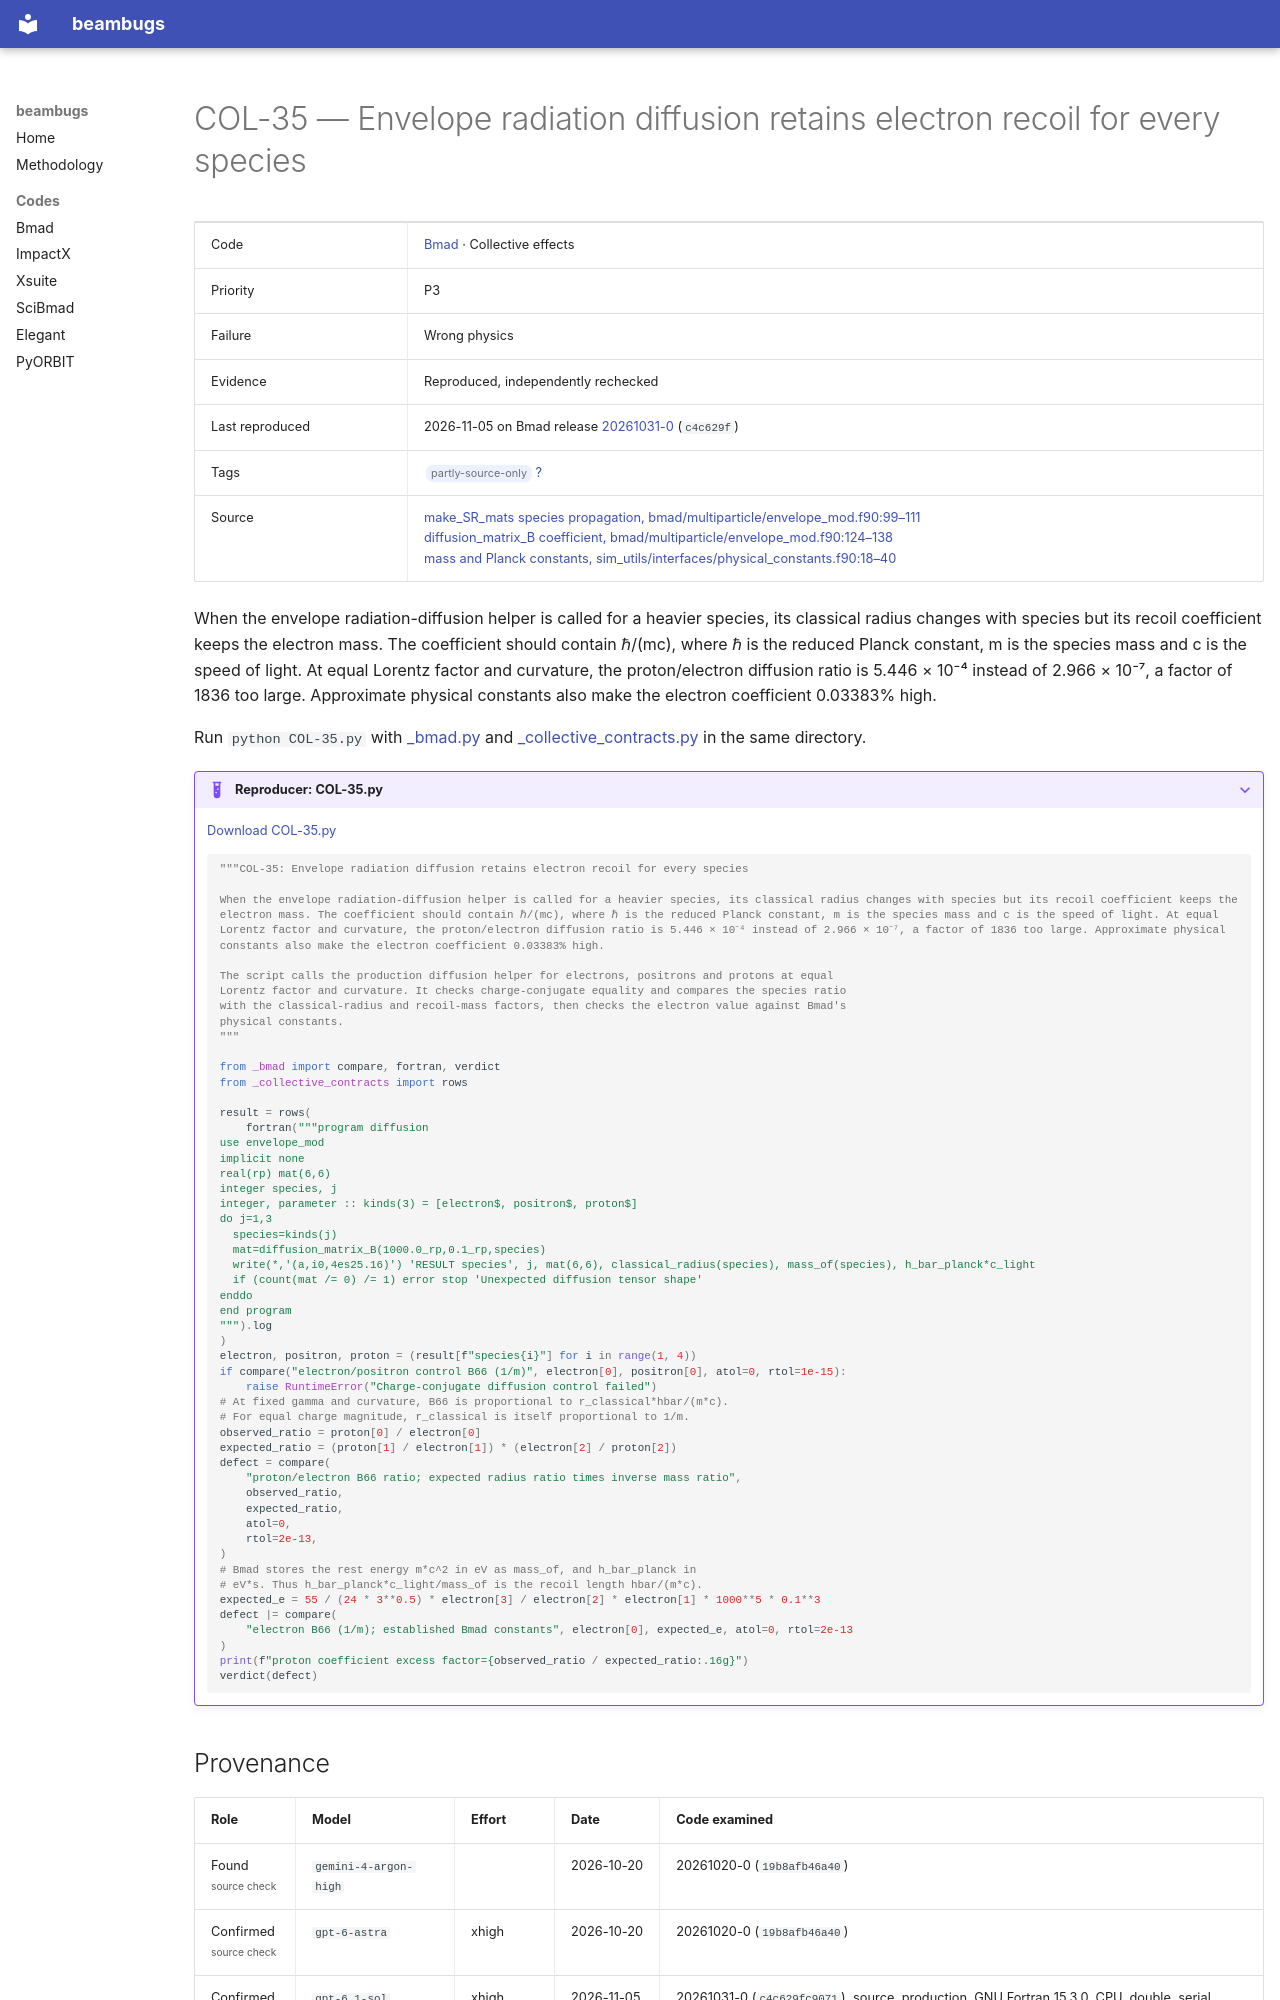

repository: nikitakuklev/beambugs · page: bmad/COL-35/index.html · generator: mkdocs

---
title: "COL-35: Envelope radiation diffusion retains electron recoil for every species"
hide:
  - toc
---

# COL-35 — Envelope radiation diffusion retains electron recoil for every species

| | |
|---|---|
| Code | [Bmad](../index.md) · Collective effects |
| Priority | P3 |
| Failure | Wrong physics |
| Evidence | Reproduced, independently rechecked |
| Last reproduced | 2026-11-05 on Bmad release [20261031-0](https://github.com/bmad-sim/bmad-ecosystem/tree/20261031-0) (`c4c629f`) |
| Tags | <span class="bb-tag">partly-source-only</span> [?](../../methodology.md#tags) |
| Source | [make_SR_mats species propagation, bmad/multiparticle/envelope_mod.f90:99–111](https://github.com/bmad-sim/bmad-ecosystem/blob/c4c629fc9071d3a56cb1ba5bc714baba65e9c5d3/bmad/multiparticle/envelope_mod.f90#L99-L111)<br>[diffusion_matrix_B coefficient, bmad/multiparticle/envelope_mod.f90:124–138](https://github.com/bmad-sim/bmad-ecosystem/blob/c4c629fc9071d3a56cb1ba5bc714baba65e9c5d3/bmad/multiparticle/envelope_mod.f90#L124-L138)<br>[mass and Planck constants, sim_utils/interfaces/physical_constants.f90:18–40](https://github.com/bmad-sim/bmad-ecosystem/blob/c4c629fc9071d3a56cb1ba5bc714baba65e9c5d3/sim_utils/interfaces/physical_constants.f90#L18-L40) |

When the envelope radiation-diffusion helper is called for a heavier species, its classical radius changes with species but its recoil coefficient keeps the electron mass. The coefficient should contain ℏ/(mc), where ℏ is the reduced Planck constant, m is the species mass and c is the speed of light. At equal Lorentz factor and curvature, the proton/electron diffusion ratio is 5.446 × 10⁻⁴ instead of 2.966 × 10⁻⁷, a factor of 1836 too large. Approximate physical constants also make the electron coefficient 0.03383% high.

Run `python COL-35.py` with [_bmad.py](../helpers/_bmad.py) and [_collective_contracts.py](../helpers/_collective_contracts.py) in the same directory.

??? example "Reproducer: COL-35.py"

    [Download COL-35.py](COL-35.py)

    ```python
    """COL-35: Envelope radiation diffusion retains electron recoil for every species

    When the envelope radiation-diffusion helper is called for a heavier species, its classical radius changes with species but its recoil coefficient keeps the electron mass. The coefficient should contain ℏ/(mc), where ℏ is the reduced Planck constant, m is the species mass and c is the speed of light. At equal Lorentz factor and curvature, the proton/electron diffusion ratio is 5.446 × 10⁻⁴ instead of 2.966 × 10⁻⁷, a factor of 1836 too large. Approximate physical constants also make the electron coefficient 0.03383% high.

    The script calls the production diffusion helper for electrons, positrons and protons at equal
    Lorentz factor and curvature. It checks charge-conjugate equality and compares the species ratio
    with the classical-radius and recoil-mass factors, then checks the electron value against Bmad's
    physical constants.
    """

    from _bmad import compare, fortran, verdict
    from _collective_contracts import rows

    result = rows(
        fortran("""program diffusion
    use envelope_mod
    implicit none
    real(rp) mat(6,6)
    integer species, j
    integer, parameter :: kinds(3) = [electron$, positron$, proton$]
    do j=1,3
      species=kinds(j)
      mat=diffusion_matrix_B(1000.0_rp,0.1_rp,species)
      write(*,'(a,i0,4es25.16)') 'RESULT species', j, mat(6,6), classical_radius(species), mass_of(species), h_bar_planck*c_light
      if (count(mat /= 0) /= 1) error stop 'Unexpected diffusion tensor shape'
    enddo
    end program
    """).log
    )
    electron, positron, proton = (result[f"species{i}"] for i in range(1, 4))
    if compare("electron/positron control B66 (1/m)", electron[0], positron[0], atol=0, rtol=1e-15):
        raise RuntimeError("Charge-conjugate diffusion control failed")
    # At fixed gamma and curvature, B66 is proportional to r_classical*hbar/(m*c).
    # For equal charge magnitude, r_classical is itself proportional to 1/m.
    observed_ratio = proton[0] / electron[0]
    expected_ratio = (proton[1] / electron[1]) * (electron[2] / proton[2])
    defect = compare(
        "proton/electron B66 ratio; expected radius ratio times inverse mass ratio",
        observed_ratio,
        expected_ratio,
        atol=0,
        rtol=2e-13,
    )
    # Bmad stores the rest energy m*c^2 in eV as mass_of, and h_bar_planck in
    # eV*s. Thus h_bar_planck*c_light/mass_of is the recoil length hbar/(m*c).
    expected_e = 55 / (24 * 3**0.5) * electron[3] / electron[2] * electron[1] * 1000**5 * 0.1**3
    defect |= compare(
        "electron B66 (1/m); established Bmad constants", electron[0], expected_e, atol=0, rtol=2e-13
    )
    print(f"proton coefficient excess factor={observed_ratio / expected_ratio:.16g}")
    verdict(defect)

    ```
